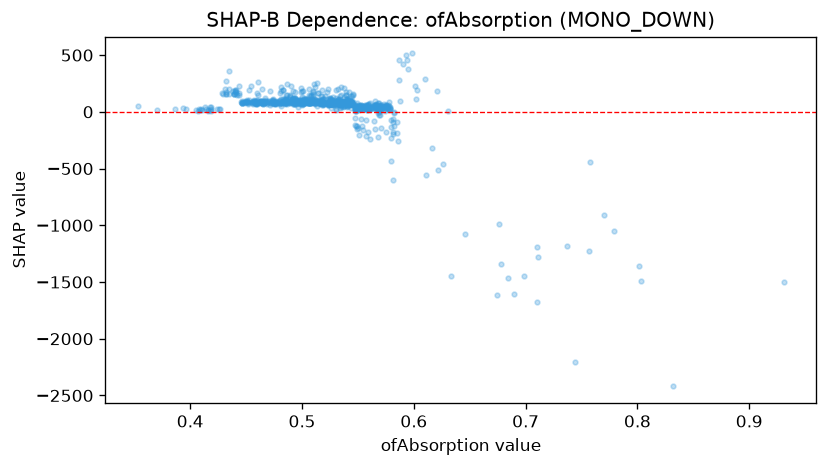

The data file committed next to this chart (first rows):
feature_value, shap_value
0.528, 98.08
0.571, 43.25
0.496, 90.91
0.498, 93.27
0.533, 109.7
0.541, 103.3
0.568, 27.09
0.567, 46.51
0.602, 112.5
0.566, 57.76
0.353, 48.09
0.581, -176.3
0.463, 98.19
0.527, 67.81
0.542, 79.73
0.506, 88.05
0.616, -322.5
0.411, 11.76
0.563, 43.33
0.55, 51.18
0.445, 82.95
0.537, 72.41
0.532, 79.51
0.449, 92.12
0.57, 13.36
0.548, 33.2
0.574, 9.086
0.535, 86.92
0.556, 55.51
0.486, 103.6
0.552, 46.27
0.48, 101.7
0.522, 85.72
0.518, 93.37
0.559, 24.3
0.494, 121.8
0.506, 88.38
0.497, 103.1
0.554, 43.44
0.578, 20.25
0.561, 73.52
0.489, 93.24
0.468, 89.79
0.61, 292.5
0.476, 76.62
0.506, 79.85
0.474, 89.52
0.489, 79.9
0.46, 77.16
0.526, 66.96
0.508, 75.7
0.565, 43.23
0.499, 83.84
0.516, 67.29
0.553, 25.45
0.394, 34.36
0.558, 40.04
0.533, 90.64
0.543, 78.71
0.566, 65.15
... 796 more rows
